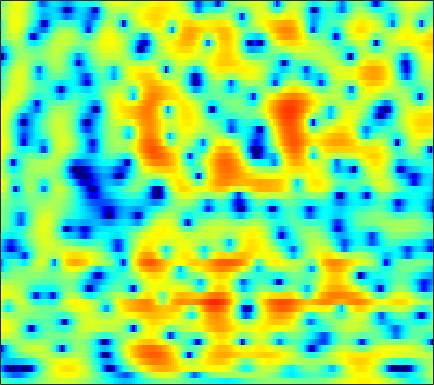

Data behind this chart, as committed beside it:
-1.6178, -1.9672, -2.4381, -2.8899, -3.2053, -3.5817, -3.8811, -4.0258, -4.1061, -4.0426, -3.832, -3.5797, -3.1442, -2.6241, -2.1951, -1.5999, -0.99733, -0.55635, 0.011043, 0.54332, 1.033, 1.3726, 1.7836, 2.1366
-5.157, -6.119, -7.431, -8.702, -9.572, -10.51, -11.06, -11.18, -10.93, -10.31, -9.425, -8.643, -7.502, -6.304, -5.392, -4.186, -3.014, -2.17, -1.1, -0.1035, 0.8132, 1.444, 2.207, 2.876
-9.352, -11.32, -14.48, -18.44, -21.45, -22.44, -20.36, -19.03, -18.21, -18.62, -20.64, -23.94, -29.36, -20.44, -15.55, -11.03, -7.699, -5.678, -3.433, -1.575, -0.01665, 0.9879, 2.142, 3.107
-7.062, -7.334, -7.598, -7.752, -7.798, -7.754, -7.62, -7.457, -7.213, -6.964, -6.71, -6.482, -6.052, -5.436, -4.833, -3.865, -2.78, -1.94, -0.8461, 0.1753, 1.087, 1.692, 2.387, 2.958
-9.433, -8.796, -7.686, -6.477, -5.584, -4.471, -3.465, -2.788, -1.968, -1.246, -0.6131, -0.1827, 0.3376, 0.8113, 1.135, 1.526, 1.859, 2.062, 2.26, 2.363, 2.353, 2.262, 2.026, 1.651
-14.87, -12.39, -8.881, -6.151, -4.535, -2.801, -1.421, -0.5708, 0.3669, 1.118, 1.716, 2.085, 2.481, 2.779, 2.945, 3.092, 3.15, 3.125, 2.988, 2.704, 2.238, 1.749, 0.8698, -0.3684
-1.497, -1.36, -1.043, -0.6474, -0.3422, 0.04614, 0.3903, 0.5964, 0.7906, 0.9025, 0.9557, 0.9705, 0.9615, 0.9412, 0.9307, 0.9308, 0.9392, 0.9429, 0.9237, 0.8425, 0.6675, 0.4664, 0.1005, -0.3709
3.094, 3.005, 2.848, 2.655, 2.474, 2.158, 1.733, 1.326, 0.6547, -0.1848, -1.171, -1.979, -3.046, -3.886, -4.195, -4.08, -3.503, -2.927, -2.157, -1.5, -1.011, -0.7563, -0.559, -0.5066
5.085, 4.949, 4.692, 4.34, 4.001, 3.426, 2.671, 1.97, 0.8125, -0.6883, -2.678, -4.642, -8.265, -14.07, -18.99, -13.31, -8.371, -6.056, -3.987, -2.663, -1.832, -1.481, -1.296, -1.393
4.416, 4.291, 4.056, 3.742, 3.456, 3.01, 2.484, 2.035, 1.354, 0.5625, -0.3241, -1.009, -1.858, -2.506, -2.773, -2.822, -2.589, -2.3, -1.886, -1.575, -1.427, -1.461, -1.727, -2.27
2.542, 2.192, 1.742, 1.386, 1.205, 1.108, 1.109, 1.12, 1.087, 0.9903, 0.8277, 0.6651, 0.4034, 0.1526, -0.0005727, -0.1696, -0.315, -0.4099, -0.5072, -0.6018, -0.7185, -0.8541, -1.101, -1.418
0.5451, -1.231, -3.959, -5.707, -5.11, -2.974, -1.009, 0.06773, 1.021, 1.555, 1.757, 1.732, 1.512, 1.158, 0.8521, 0.4524, 0.115, -0.09842, -0.3373, -0.5079, -0.6406, -0.6972, -0.726, -0.7141
3.195, 1.605, -0.638, -2.035, -1.69, -0.08913, 1.41, 2.22, 2.857, 3.006, 2.68, 2.156, 1.106, -0.3388, -1.617, -3.249, -4.235, -4.368, -4.051, -3.679, -3.622, -3.837, -4.361, -4.827
5.041, 4.643, 4.142, 3.772, 3.588, 3.424, 3.27, 3.105, 2.77, 2.151, 1.159, 0.1178, -1.749, -4.412, -7.205, -12.63, -16.65, -13.62, -9.9, -8.045, -7.598, -8.101, -9.891, -13.38
3.773, 3.656, 3.487, 3.325, 3.176, 2.927, 2.648, 2.401, 1.961, 1.391, 0.674, 0.01436, -0.9825, -2.033, -2.85, -3.844, -4.468, -4.693, -4.774, -4.768, -4.736, -4.772, -4.858, -4.845
1.493, 1.511, 1.539, 1.537, 1.534, 1.517, 1.457, 1.363, 1.174, 0.9393, 0.6573, 0.4105, 0.03098, -0.3591, -0.629, -0.956, -1.258, -1.433, -1.614, -1.748, -1.839, -1.863, -1.856, -1.777
-1.661, -1.474, -1.127, -0.7614, -0.4854, -0.146, 0.08357, 0.203, 0.3258, 0.387, 0.4006, 0.4173, 0.4292, 0.4137, 0.4188, 0.4206, 0.3644, 0.2967, 0.1711, 0.008788, -0.2127, -0.3774, -0.5619, -0.6611
-7.684, -6.357, -4.529, -3.041, -2.193, -1.43, -0.9875, -0.774, -0.5882, -0.5064, -0.4039, -0.2386, 0.1444, 0.6207, 0.9909, 1.445, 1.798, 1.937, 1.906, 1.624, 1.055, 0.4237, -0.6427, -1.772
-10.24, -7.945, -5.571, -3.948, -3.173, -2.672, -2.543, -2.76, -3.52, -4.651, -5.744, -5.956, -4.68, -2.348, -0.6636, 1.136, 2.458, 3.106, 3.534, 3.434, 2.783, 1.827, -0.2741, -3.882
-6.268, -6.618, -6.907, -7.186, -7.417, -7.55, -7.649, -7.92, -8.774, -10.29, -12.89, -14.34, -11.2, -6.783, -4.165, -1.471, 0.4111, 1.415, 2.312, 2.741, 2.786, 2.618, 2.204, 1.742
-7.518, -8.856, -11.14, -14.22, -16.52, -16.9, -14.32, -12.32, -10.16, -8.69, -7.416, -6.441, -5.061, -3.48, -2.312, -0.8408, 0.4336, 1.216, 2.025, 2.591, 2.917, 3.047, 3.093, 3.046
-6.422, -7.646, -9.683, -12, -13.62, -13.82, -11.87, -10.16, -7.992, -6.226, -4.711, -3.642, -2.348, -1.158, -0.2989, 0.7334, 1.61, 2.174, 2.769, 3.19, 3.423, 3.474, 3.392, 3.156
-3.586, -4.038, -4.688, -5.258, -5.563, -5.686, -5.529, -5.159, -4.505, -3.692, -2.734, -2.009, -0.9801, 0.02497, 0.7403, 1.626, 2.38, 2.849, 3.324, 3.591, 3.657, 3.555, 3.214, 2.623
-1.46, -1.661, -2.052, -2.539, -2.913, -3.45, -3.918, -4.177, -4.324, -4.088, -3.428, -2.702, -1.554, -0.3165, 0.5661, 1.612, 2.507, 3.036, 3.544, 3.818, 3.834, 3.675, 3.204, 2.405
-0.2795, -0.481, -0.9602, -1.701, -2.446, -3.763, -5.499, -7.233, -9.968, -11.93, -10.24, -7.64, -4.544, -2.121, -0.6435, 0.9148, 2.11, 2.789, 3.439, 3.827, 3.942, 3.856, 3.504, 2.875
-0.12, -0.3135, -0.7814, -1.523, -2.285, -3.577, -5.326, -6.944, -9.417, -11.06, -9.736, -7.626, -4.882, -2.639, -1.29, 0.1923, 1.317, 1.973, 2.629, 3.045, 3.252, 3.272, 3.13, 2.802
-0.1259, -0.268, -0.6219, -1.131, -1.587, -2.289, -2.977, -3.438, -3.895, -3.979, -3.708, -3.225, -2.421, -1.512, -0.8444, -0.0404, 0.644, 1.075, 1.534, 1.861, 2.071, 2.157, 2.175, 2.083
0.5922, 0.3867, -0.04415, -0.5855, -1.032, -1.613, -2.072, -2.31, -2.408, -2.298, -1.986, -1.687, -1.211, -0.758, -0.4308, -0.08142, 0.1951, 0.3564, 0.5241, 0.6934, 0.8641, 1.004, 1.188, 1.34
2.393, 1.913, 1.017, -0.139, -1.14, -2.452, -3.526, -3.864, -3.571, -2.792, -1.789, -1.152, -0.445, -0.006548, 0.1414, 0.1058, -0.1636, -0.4974, -0.9829, -1.298, -1.216, -0.8669, -0.1475, 0.6275
4.659, 3.872, 2.449, 0.3977, -1.663, -5.758, -13.53, -22.73, -9.774, -4.687, -1.881, -0.51, 0.6052, 1.141, 1.137, 0.657, -0.5278, -1.984, -5.022, -9.829, -11.05, -7.107, -2.973, -0.3571
4.524, 3.766, 2.501, 0.9848, -0.31, -2.075, -3.49, -3.89, -3.387, -2.189, -0.9493, -0.1601, 0.617, 0.9762, 0.9967, 0.5951, -0.2843, -1.268, -2.912, -4.477, -4.67, -3.728, -1.948, -0.4029
3.239, 2.516, 1.391, 0.2396, -0.6001, -1.469, -1.984, -2.08, -1.889, -1.384, -0.7621, -0.2913, 0.2522, 0.6177, 0.7817, 0.8055, 0.6831, 0.4923, 0.2317, 0.04152, 0.006751, 0.09734, 0.31, 0.4914
2.521, 1.499, -0.1832, -2.146, -3.624, -5.231, -5.61, -5.08, -3.874, -2.525, -1.357, -0.6007, 0.1576, 0.75, 1.052, 1.351, 1.536, 1.611, 1.658, 1.689, 1.703, 1.705, 1.67, 1.54
2.809, 1.54, -0.7573, -4.055, -7.725, -16.29, -16.69, -10.42, -6.053, -3.566, -1.898, -1.008, -0.1282, 0.5064, 0.8214, 1.131, 1.273, 1.37, 1.431, 1.524, 1.646, 1.758, 1.899, 1.998
4.047, 3.147, 1.703, -0.01029, -1.273, -2.724, -3.424, -3.539, -3.151, -2.685, -2.108, -1.791, -1.329, -1.064, -0.9067, -0.934, -1.143, -1.417, -1.764, -1.947, -1.679, -1.169, -0.2401, 0.7085
5.198, 4.631, 3.663, 2.488, 1.534, 0.1944, -1.174, -2.116, -3.341, -4.244, -4.83, -4.851, -4.625, -4.239, -4.07, -4.194, -4.841, -5.967, -8.495, -12.86, -13.59, -9.259, -4.661, -1.621
5.39, 4.898, 3.94, 2.719, 1.574, -0.1924, -2.378, -4.321, -7.662, -12.15, -16.94, -15.64, -11.58, -8.692, -7.417, -6.368, -6.141, -6.341, -7.197, -8.022, -7.513, -5.949, -3.343, -1.036
4.749, 4.222, 3.25, 1.96, 0.7929, -1.101, -3.296, -5.249, -8.071, -10.95, -13.01, -12.85, -11.28, -9.421, -8.045, -6.622, -5.558, -4.871, -4.094, -3.277, -2.381, -1.601, -0.474, 0.6321
4.357, 3.807, 2.834, 1.533, 0.3564, -1.452, -3.544, -5.192, -7.427, -9.315, -10.47, -10.65, -10.12, -8.903, -7.889, -6.483, -5.139, -4.252, -3.085, -2.026, -1.01, -0.2912, 0.5964, 1.402
4.558, 4.035, 3.087, 1.824, 0.6465, -1.252, -3.638, -5.846, -9.505, -14.71, -20.81, -19, -13.89, -10.54, -8.804, -6.93, -5.346, -4.346, -3.063, -1.93, -0.8461, -0.104, 0.7868, 1.558
4.779, 4.388, 3.655, 2.662, 1.723, 0.1611, -1.754, -3.502, -6.141, -8.901, -10.95, -11.2, -10.25, -9.089, -8.254, -7.366, -6.426, -5.63, -4.457, -3.151, -1.882, -0.9988, 0.05398, 0.9179
4.414, 4.316, 4.037, 3.558, 3.055, 2.201, 1.119, 0.2333, -1.093, -2.461, -3.724, -4.6, -5.782, -7.053, -8.203, -9.91, -11.23, -10.91, -8.764, -6.181, -4.004, -2.683, -1.319, -0.3391
2.815, 3.263, 3.691, 3.891, 3.879, 3.674, 3.239, 2.773, 2.007, 1.051, -0.07962, -1.068, -2.684, -4.704, -6.739, -10.43, -15.06, -15.15, -10.57, -6.971, -4.617, -3.395, -2.299, -1.673
-0.3063, 0.982, 2.255, 3.136, 3.578, 3.887, 3.946, 3.809, 3.441, 2.877, 2.106, 1.373, 0.3007, -0.9208, -1.889, -3.043, -3.866, -4.127, -4.013, -3.565, -3.127, -2.932, -2.956, -3.368
-2.253, -0.8206, 0.7331, 1.932, 2.616, 3.261, 3.631, 3.752, 3.683, 3.396, 2.911, 2.442, 1.706, 0.8669, 0.253, -0.5283, -1.195, -1.59, -1.956, -2.252, -2.516, -2.79, -3.381, -4.391
-2.922, -1.683, -0.1382, 1.142, 1.937, 2.769, 3.32, 3.573, 3.68, 3.523, 3.128, 2.713, 1.941, 1.021, 0.2693, -0.7859, -1.72, -2.267, -2.717, -2.869, -2.853, -2.833, -2.931, -3.28
-4.172, -2.608, -0.8561, 0.5993, 1.515, 2.504, 3.22, 3.557, 3.779, 3.707, 3.328, 2.811, 1.828, 0.4595, -0.8842, -3.092, -5.72, -7.435, -8.005, -6.368, -4.459, -3.306, -2.209, -1.545
-5.427, -4.037, -2.338, -0.7589, 0.2807, 1.473, 2.408, 2.906, 3.303, 3.388, 3.135, 2.683, 1.755, 0.346, -1.114, -3.74, -7.532, -11.11, -11.85, -7.628, -4.344, -2.634, -1.054, -0.02633
-8.988, -7.937, -5.987, -3.885, -2.439, -0.7859, 0.5158, 1.25, 1.898, 2.218, 2.22, 2.025, 1.533, 0.8087, 0.1316, -0.8361, -1.707, -2.15, -2.255, -1.781, -0.9943, -0.3466, 0.4329, 1.038
-27.7, -18.26, -11.07, -6.884, -4.657, -2.485, -0.9119, -0.0404, 0.7227, 1.117, 1.226, 1.185, 0.9484, 0.5989, 0.3219, -0.01195, -0.2289, -0.2851, -0.2046, 0.06795, 0.459, 0.7869, 1.236, 1.604
-9.705, -8.83, -6.814, -4.652, -3.215, -1.651, -0.5102, 0.07252, 0.5463, 0.6824, 0.5287, 0.2556, -0.229, -0.7532, -1.077, -1.349, -1.371, -1.215, -0.8245, -0.3327, 0.2379, 0.6686, 1.213, 1.689
-3.361, -2.786, -1.847, -0.8487, -0.1441, 0.6465, 1.153, 1.314, 1.25, 0.8174, -0.01888, -0.9452, -2.481, -4.199, -5.37, -6.173, -5.78, -4.981, -3.706, -2.473, -1.363, -0.5982, 0.2991, 1.095
-1.239, -0.4664, 0.5673, 1.498, 2.076, 2.631, 2.886, 2.86, 2.444, 1.557, 0.1084, -1.42, -4.296, -8.77, -14.54, -31.02, -13.93, -10.32, -7.588, -5.784, -4.351, -3.325, -1.97, -0.7001
-2.711, -0.9701, 0.927, 2.352, 3.138, 3.838, 4.165, 4.156, 3.78, 2.975, 1.728, 0.4992, -1.497, -3.802, -5.526, -7.341, -8.45, -8.979, -9.924, -11.03, -10.81, -9.311, -6.568, -4.122
-3.596, -1.303, 0.9302, 2.534, 3.409, 4.195, 4.592, 4.639, 4.424, 3.878, 3.017, 2.184, 0.8357, -0.7039, -1.971, -3.768, -5.846, -7.665, -10.84, -15.65, -18.35, -14.49, -9.833, -6.869
-0.5271, 0.3861, 1.581, 2.627, 3.271, 3.907, 4.263, 4.352, 4.227, 3.836, 3.179, 2.528, 1.454, 0.1759, -0.8861, -2.412, -4.012, -5.243, -6.726, -7.852, -8.304, -8.19, -7.581, -6.867
0.4616, 0.9829, 1.773, 2.551, 3.075, 3.65, 4.031, 4.177, 4.137, 3.837, 3.276, 2.677, 1.676, 0.4432, -0.6054, -2.156, -3.739, -4.878, -6.173, -6.982, -7.307, -7.264, -7.054, -6.804
-1.058, -0.3261, 0.8052, 1.937, 2.696, 3.529, 4.121, 4.383, 4.49, 4.303, 3.82, 3.256, 2.224, 0.8523, -0.4272, -2.508, -5.071, -7.333, -10.39, -11.79, -10.59, -9.15, -7.55, -6.493
